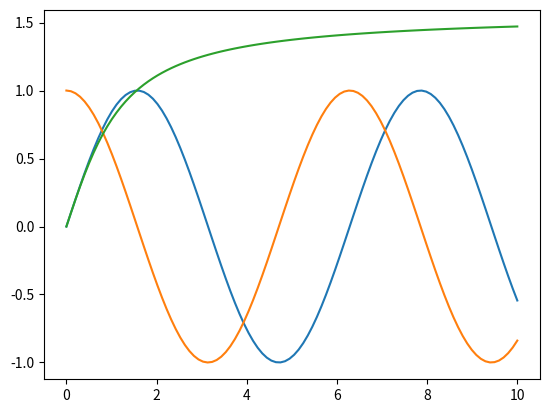

Source code (Python):
import matplotlib.pyplot as plt
import numpy as np

x = np.linspace(0, 10, 100)

plt.plot(x, np.sin(x))
plt.show()

plt.plot(x, np.cos(x))
plt.show()

plt.plot(x, np.arctan(x))
plt.show()